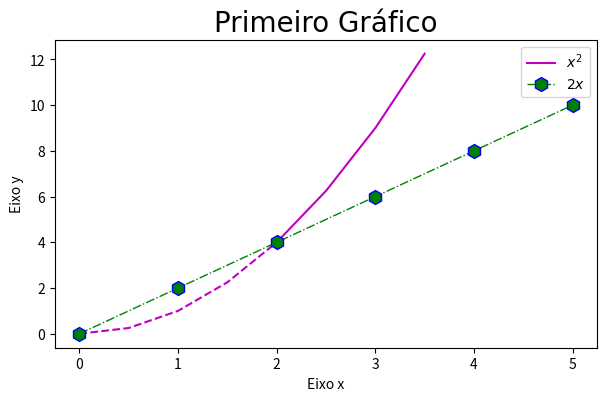

Write the Python code that produced this figure.
import matplotlib.pyplot as plt
import numpy as np


#Resize your graph
plt.figure(figsize = (7, 4), dpi = 300)

x = [0, 1, 2, 3, 4, 5]
y = [0, 2, 4, 6, 8, 10]

x2 = np.arange(0, 4, 0.5)
plt.plot(x2[:5], x2[:5]**2, 'm--')
plt.plot(x2[4:], x2[4:]**2, 'm', label = '$x^2$')

plt.plot(x, y, label = '$2x$', color = 'green', linewidth = 1, linestyle = 'dashdot', marker = 'h', markersize = 10, markeredgecolor = 'blue')
plt.title('Primeiro Gráfico', fontdict = {'fontname': 'Fira Code', 'fontsize': 20})
plt.xlabel('Eixo x')
plt.ylabel('Eixo y')
plt.xticks([0, 1, 2, 3, 4, 5])
plt.yticks([0, 2, 4, 6, 8, 10, 12])
plt.legend()
plt.show()